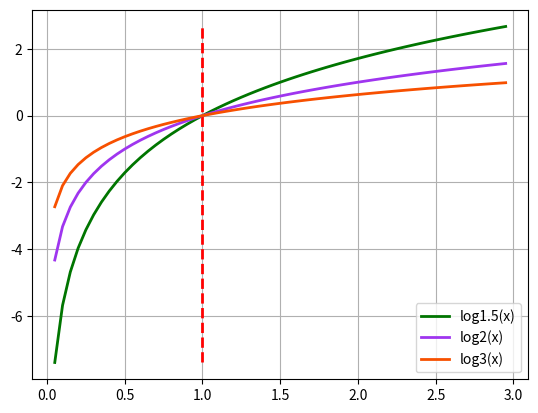

Here is the Python script that generated this plot:
#!/usr/bin/python
# -*- coding:utf-8 -*-

import math
import matplotlib.pyplot as plt
import numpy as np

if __name__ == "__main__":
    x = np.arange(0.05, 3, 0.05)
    y1 = [math.log(a, 1.5) for a in x]
    plt.plot(x, y1, linewidth=2, color="#007500", label='log1.5(x)')
    # draw a line from (1, y1[0]) to (1, y1[len(y1) - 1])
    plt.plot([1, 1], [y1[0], y1[-1]], 'r--', linewidth=2)
    y2 = [math.log(a, 2) for a in x]
    plt.plot(x, y2, linewidth=2, color="#9F35EF", label="log2(x)")
    y3 = [math.log(a, 3) for a in x]
    plt.plot(x, y3, linewidth=2, color="#F75000", label="log3(x)")
    plt.legend(loc="lower right")
    plt.grid(True)
    plt.show()
